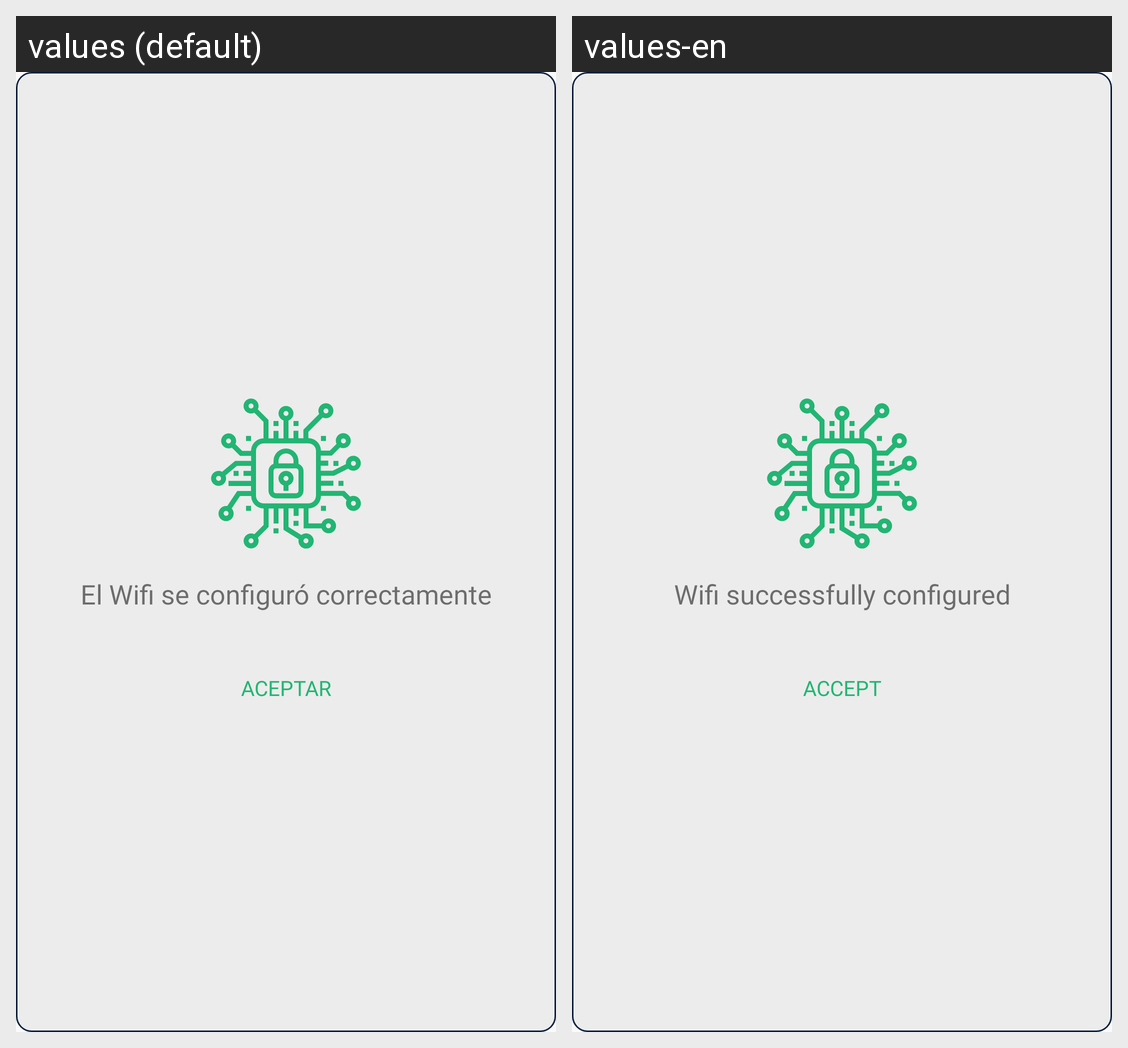

For this localized Android screen grid, give each drawn string resource with its value in every locale shown.
Android screen res/layout/pop_up_wifi_ok.xml rendered under 2 locales, left to right: values (default), values-en. Device: Nexus 5 (rendered at 1080×1920; each locale shown at half size, 540×960, under a caption strip naming it); theme AppTheme.NoActionBar.
Strings drawn on this screen, with the default value and each locale's value (text and hints the layout hard-codes, and strings that could not be matched under every locale, appear in the picture but are not listed):

tv_wifi_ok
  values: El Wifi se configuró correctamente
  values-en: Wifi successfully configured

tv_aceptar
  values: Aceptar
  values-en: Accept
